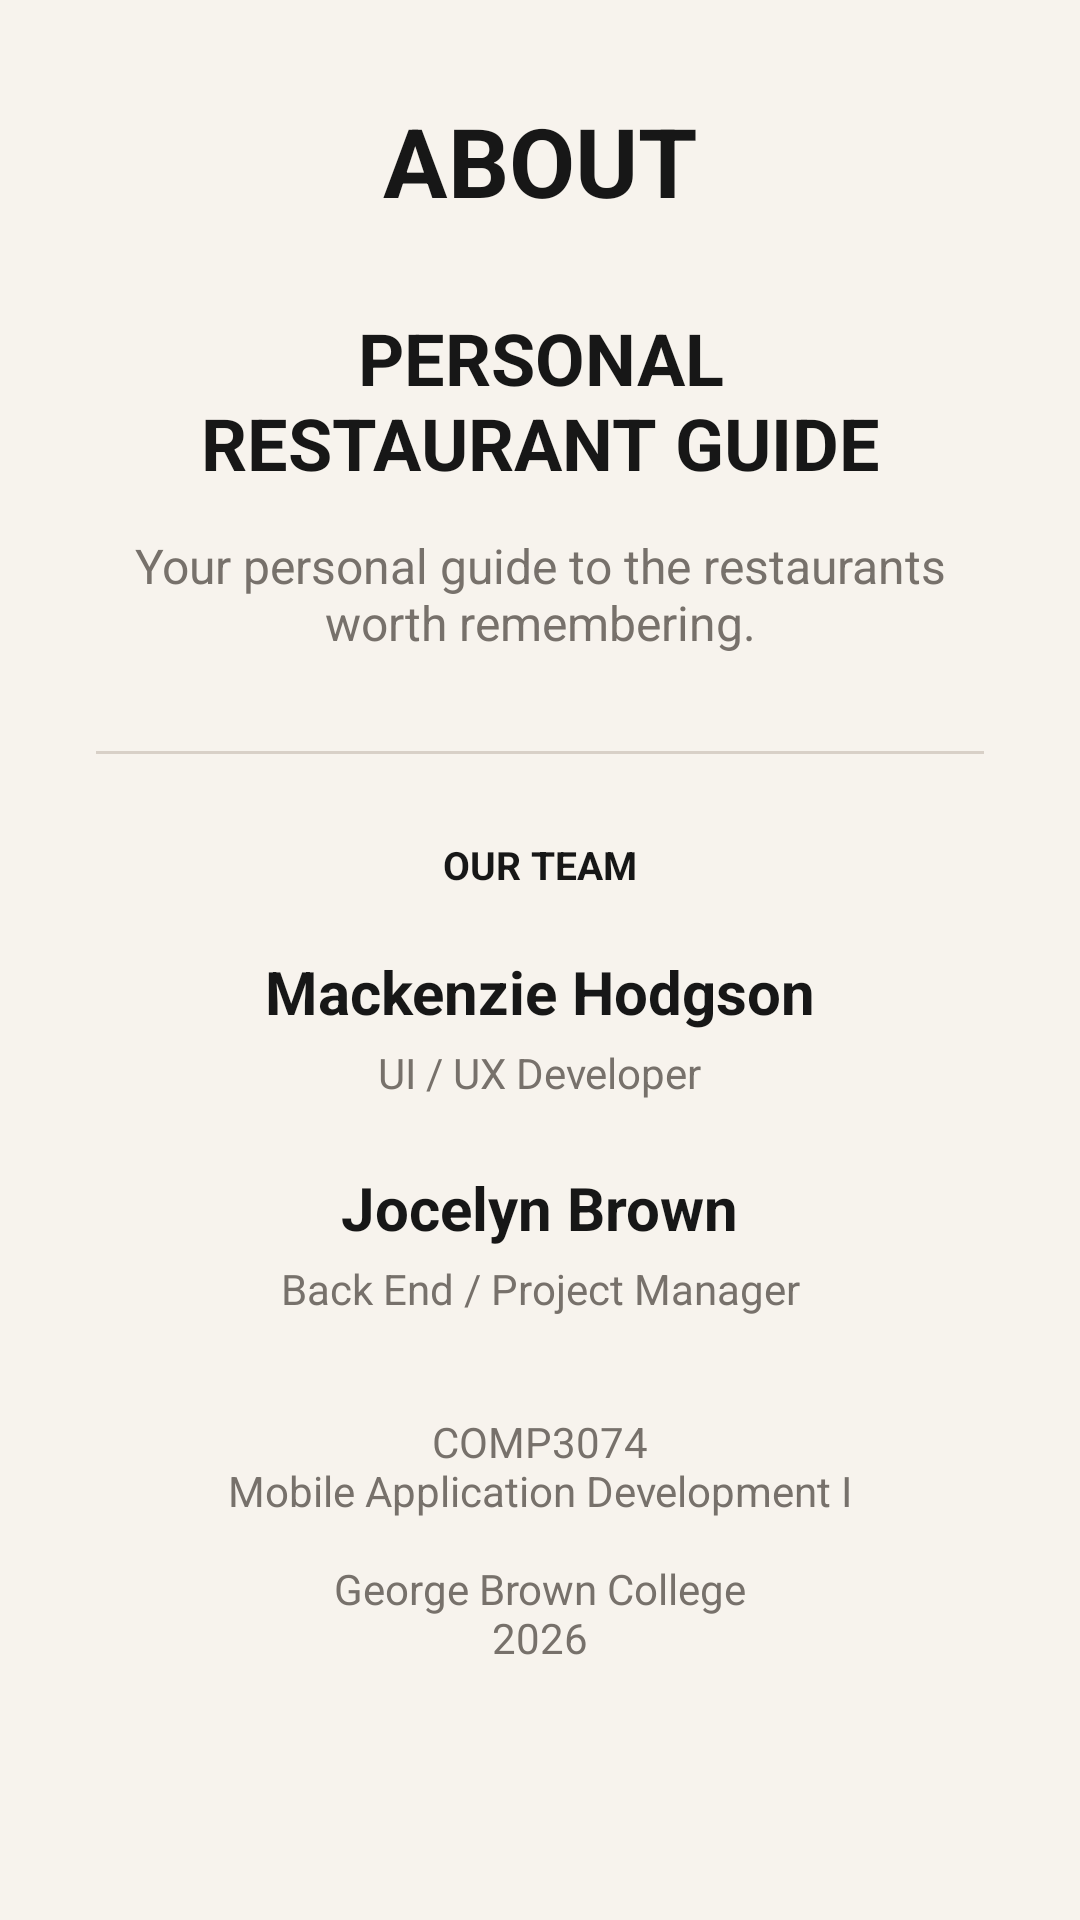

Android layout source for this screen:
<!-- AndroidManifest.xml: application theme Theme.PersonalRestaurantGuide -->
<!-- res/layout/activity_about.xml -->
<?xml version="1.0" encoding="utf-8"?>
<androidx.constraintlayout.widget.ConstraintLayout
    xmlns:android="http://schemas.android.com/apk/res/android"
    xmlns:app="http://schemas.android.com/apk/res-auto"
    android:layout_width="match_parent"
    android:layout_height="match_parent"
    android:background="@color/background">

    
    <TextView
        android:id="@+id/aboutTitle"
        android:layout_width="wrap_content"
        android:layout_height="wrap_content"
        android:layout_marginTop="32dp"
        android:text="ABOUT"
        android:textColor="@color/text_primary"
        android:textSize="32sp"
        android:textStyle="bold"
        app:layout_constraintTop_toTopOf="parent"
        app:layout_constraintStart_toStartOf="parent"
        app:layout_constraintEnd_toEndOf="parent" />

    
    <TextView
        android:id="@+id/appName"
        android:layout_width="wrap_content"
        android:layout_height="wrap_content"
        android:layout_marginTop="28dp"
        android:text="PERSONAL&#10;RESTAURANT GUIDE"
        android:textAlignment="center"
        android:textColor="@color/brand_primary"
        android:textSize="24sp"
        android:textStyle="bold"
        app:layout_constraintTop_toBottomOf="@id/aboutTitle"
        app:layout_constraintStart_toStartOf="parent"
        app:layout_constraintEnd_toEndOf="parent" />

    
    <TextView
        android:id="@+id/appDescription"
        android:layout_width="0dp"
        android:layout_height="wrap_content"
        android:layout_marginStart="32dp"
        android:layout_marginTop="14dp"
        android:layout_marginEnd="32dp"
        android:text="Your personal guide to the restaurants worth remembering."
        android:textAlignment="center"
        android:textColor="@color/text_secondary"
        android:textSize="16sp"
        app:layout_constraintTop_toBottomOf="@id/appName"
        app:layout_constraintStart_toStartOf="parent"
        app:layout_constraintEnd_toEndOf="parent" />

    
    <View
        android:id="@+id/divider1"
        android:layout_width="0dp"
        android:layout_height="1dp"
        android:layout_marginStart="32dp"
        android:layout_marginTop="32dp"
        android:layout_marginEnd="32dp"
        android:background="@color/divider"
        app:layout_constraintTop_toBottomOf="@id/appDescription"
        app:layout_constraintStart_toStartOf="parent"
        app:layout_constraintEnd_toEndOf="parent" />

    
    <TextView
        android:id="@+id/teamTitle"
        android:layout_width="wrap_content"
        android:layout_height="wrap_content"
        android:layout_marginTop="28dp"
        android:text="OUR TEAM"
        android:textColor="@color/text_primary"
        android:textSize="13sp"
        android:textStyle="bold"
        app:layout_constraintTop_toBottomOf="@id/divider1"
        app:layout_constraintStart_toStartOf="parent"
        app:layout_constraintEnd_toEndOf="parent" />

    
    <TextView
        android:id="@+id/mackenzieName"
        android:layout_width="wrap_content"
        android:layout_height="wrap_content"
        android:layout_marginTop="20dp"
        android:text="Mackenzie Hodgson"
        android:textColor="@color/text_primary"
        android:textSize="20sp"
        android:textStyle="bold"
        app:layout_constraintTop_toBottomOf="@id/teamTitle"
        app:layout_constraintStart_toStartOf="parent"
        app:layout_constraintEnd_toEndOf="parent" />

    <TextView
        android:id="@+id/mackenzieRole"
        android:layout_width="wrap_content"
        android:layout_height="wrap_content"
        android:layout_marginTop="4dp"
        android:text="UI / UX Developer"
        android:textColor="@color/text_secondary"
        android:textSize="14sp"
        app:layout_constraintTop_toBottomOf="@id/mackenzieName"
        app:layout_constraintStart_toStartOf="parent"
        app:layout_constraintEnd_toEndOf="parent" />

    
    <TextView
        android:id="@+id/jocelynName"
        android:layout_width="wrap_content"
        android:layout_height="wrap_content"
        android:layout_marginTop="22dp"
        android:text="Jocelyn Brown"
        android:textColor="@color/text_primary"
        android:textSize="20sp"
        android:textStyle="bold"
        app:layout_constraintTop_toBottomOf="@id/mackenzieRole"
        app:layout_constraintStart_toStartOf="parent"
        app:layout_constraintEnd_toEndOf="parent" />

    <TextView
        android:id="@+id/jocelynRole"
        android:layout_width="wrap_content"
        android:layout_height="wrap_content"
        android:layout_marginTop="4dp"
        android:text="Back End / Project Manager"
        android:textColor="@color/text_secondary"
        android:textSize="14sp"
        app:layout_constraintTop_toBottomOf="@id/jocelynName"
        app:layout_constraintStart_toStartOf="parent"
        app:layout_constraintEnd_toEndOf="parent" />

    
    <TextView
        android:id="@+id/courseInfo"
        android:layout_width="wrap_content"
        android:layout_height="wrap_content"
        android:layout_marginTop="32dp"
        android:text="COMP3074&#10;Mobile Application Development I&#10;&#10;George Brown College&#10;2026"
        android:textAlignment="center"
        android:textColor="@color/text_secondary"
        android:textSize="14sp"
        app:layout_constraintTop_toBottomOf="@id/jocelynRole"
        app:layout_constraintStart_toStartOf="parent"
        app:layout_constraintEnd_toEndOf="parent" />



</androidx.constraintlayout.widget.ConstraintLayout>
<!-- resources referenced by this layout -->
<resources>
  <color name="background">#F7F3ED</color>
  <color name="brand_primary">#171717</color>
  <color name="divider">#D8D0C7</color>
  <color name="text_primary">#171717</color>
  <color name="text_secondary">#77716B</color>
  <style name="Theme.PersonalRestaurantGuide" parent="Theme.Material3.DayNight.NoActionBar">
          <item name="colorPrimary">@color/brand_primary</item>
          <item name="colorSecondary">@color/brand_accent</item>
      </style>
  <color name="brand_accent">#C95A3D</color>
</resources>
